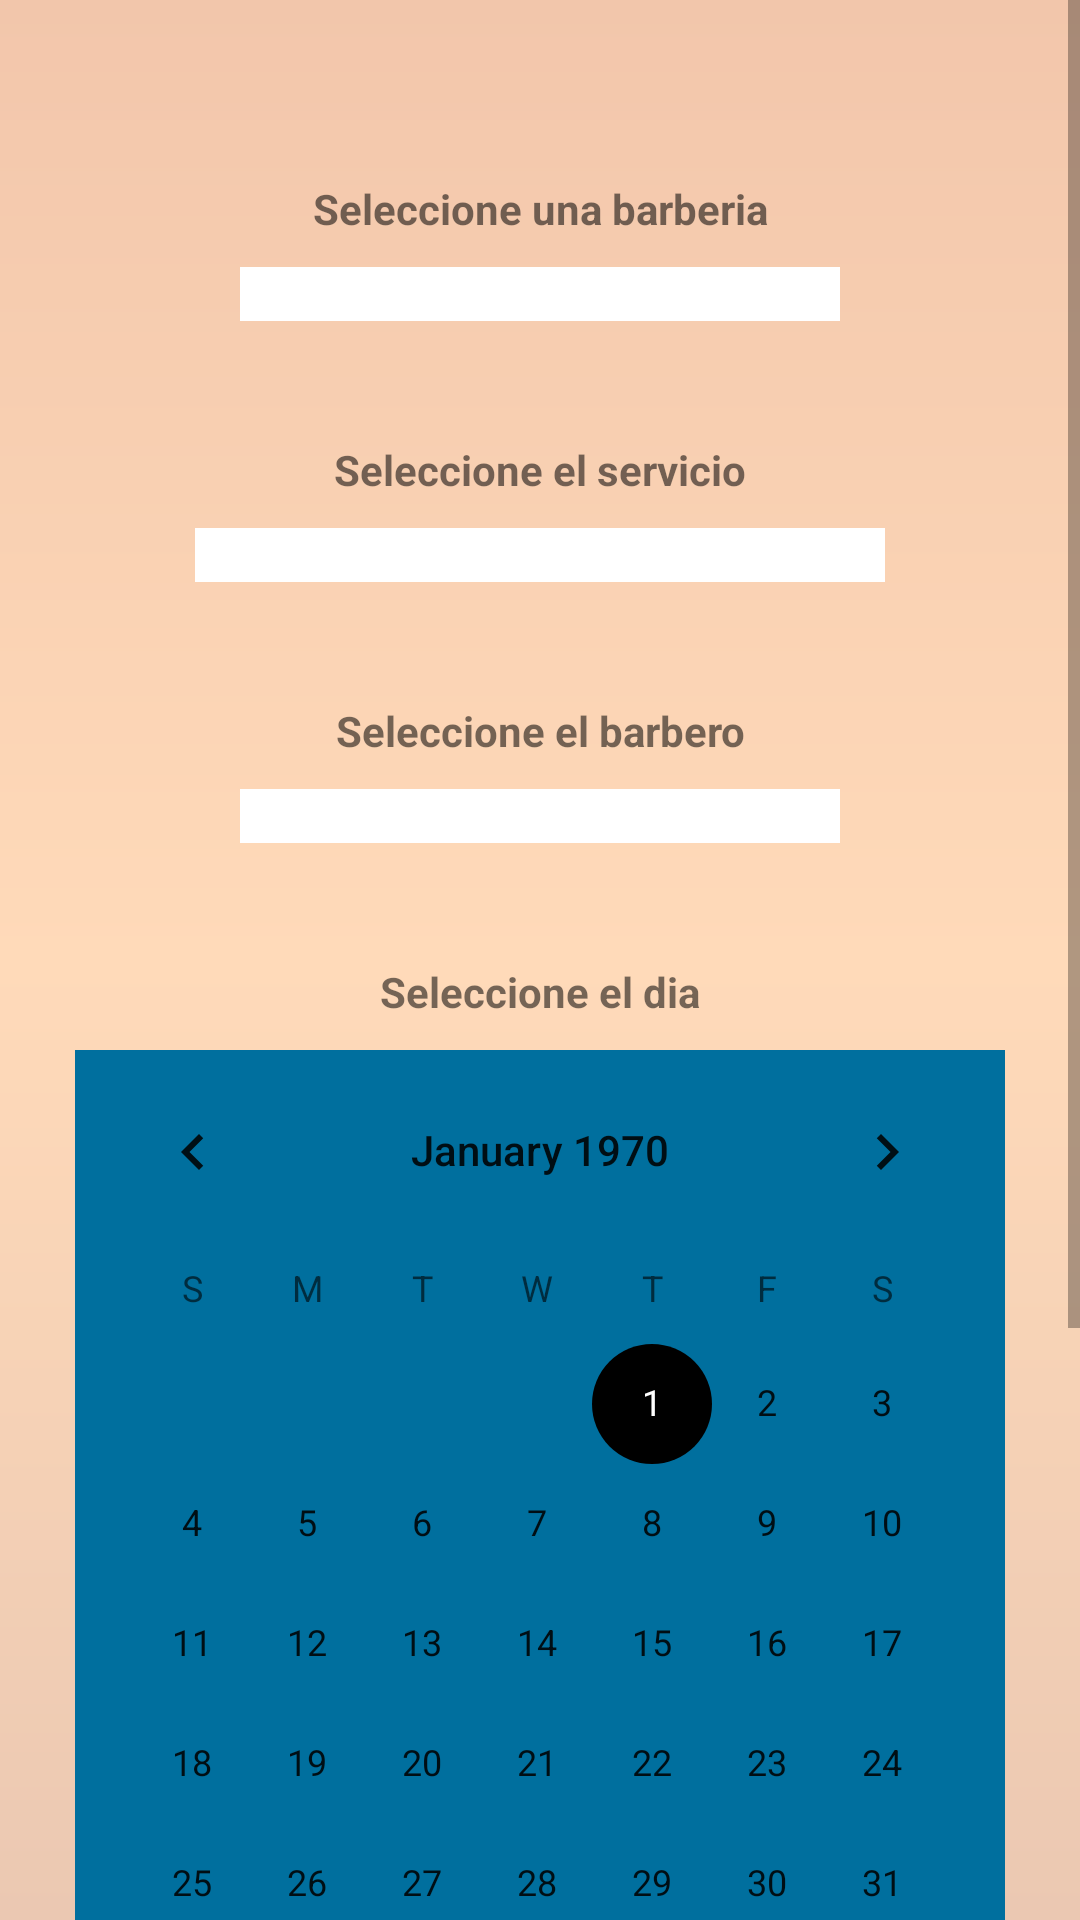

Reconstruct the res/layout file that produces this screen, plus the resources it refers to.
<!-- AndroidManifest.xml: application theme Theme.AllBarber -->
<!-- res/layout/activity_home_cliente_solicitar_hora.xml -->
<?xml version="1.0" encoding="utf-8"?>
<LinearLayout xmlns:android="http://schemas.android.com/apk/res/android"
    xmlns:app="http://schemas.android.com/apk/res-auto"
    xmlns:tools="http://schemas.android.com/tools"
    android:layout_width="match_parent"
    android:layout_height="match_parent"
    tools:context=".home_cliente_solicitar_hora"
    android:orientation="vertical"
    android:background="@drawable/bg_color">


    <LinearLayout
        android:layout_width="match_parent"
        android:layout_height="match_parent"
        android:orientation="vertical">

        <ScrollView
            android:layout_width="match_parent"
            android:layout_height="match_parent">

            <LinearLayout
                android:layout_width="match_parent"
                android:layout_height="wrap_content"
                android:orientation="vertical">

                <TextView
                    android:layout_width="match_parent"
                    android:layout_height="wrap_content"
                    android:layout_marginTop="60dp"
                    android:gravity="center"
                    android:text="Seleccione una barberia"
                    android:textStyle="bold" />

                <Spinner
                    android:id="@+id/spn_Barberias"
                    android:layout_width="200dp"
                    android:layout_height="18dp"
                    android:layout_gravity="center"
                    android:layout_marginTop="10dp"
                    android:background="@color/white"

                    />

                <TextView
                    android:layout_width="match_parent"
                    android:layout_height="wrap_content"
                    android:layout_marginTop="40dp"
                    android:gravity="center"
                    android:text="Seleccione el servicio"
                    android:textStyle="bold" />

                <Spinner
                    android:id="@+id/spn_Servicios"
                    android:layout_width="230dp"
                    android:layout_height="18dp"
                    android:layout_gravity="center"
                    android:layout_marginTop="10dp"
                    android:background="@color/white"

                    />

                <TextView
                    android:layout_width="match_parent"
                    android:layout_height="wrap_content"
                    android:layout_marginTop="40dp"
                    android:gravity="center"
                    android:text="Seleccione el barbero"
                    android:textStyle="bold" />

                <Spinner
                    android:id="@+id/spn_Barberos"
                    android:layout_width="200dp"
                    android:layout_height="18dp"
                    android:layout_gravity="center"
                    android:layout_marginTop="10dp"
                    android:background="@color/white"

                    />

                <TextView
                    android:layout_width="match_parent"
                    android:layout_height="wrap_content"
                    android:layout_marginTop="40dp"
                    android:gravity="center"
                    android:text="Seleccione el dia"
                    android:textStyle="bold" />

                <CalendarView
                    android:id="@+id/cv_Calendario"
                    android:layout_width="310dp"
                    android:layout_height="wrap_content"
                    android:layout_gravity="center"
                    android:layout_marginTop="10dp"
                    android:background="@color/medium_cian" />

                <TextView
                    android:layout_width="match_parent"
                    android:layout_height="wrap_content"
                    android:layout_marginTop="40dp"
                    android:gravity="center"
                    android:text="Seleccione la hora"
                    android:textStyle="bold" />

                <Spinner
                    android:id="@+id/spn_HorasDisponibles"
                    android:layout_width="200dp"
                    android:layout_height="18dp"
                    android:layout_gravity="center"
                    android:layout_marginTop="10dp"
                    android:background="@color/white"

                    />


                <Button
                    android:id="@+id/btn_agendarHora"
                    android:layout_width="match_parent"
                    android:layout_height="50dp"
                    android:layout_marginTop="100dp"
                    android:backgroundTint="@color/dark_orange"
                    android:shadowColor="@color/red_orange"
                    android:text="Agendar Hora"
                    android:textColor="@color/white"></Button>
            </LinearLayout>
        </ScrollView>


    </LinearLayout>




</LinearLayout>
<!-- resources referenced by this layout -->
<resources>
  <color name="dark_orange">#e79563</color>
  <color name="medium_cian">#006f9e</color>
  <color name="red_orange">#ff4500</color>
  <color name="white">#FFFFFFFF</color>
  <!-- drawable bg_color (drawable) -->
  <?xml version="1.0" encoding="utf-8"?>
  <shape xmlns:android="http://schemas.android.com/apk/res/android">
  
      <gradient
          android:angle="90"
          android:centerColor="@color/Peachpuff"
          android:endColor="@color/Pantone"
          android:startColor="@color/light_orange"
          />
  </shape>
  <style name="Theme.AllBarber" parent="Theme.AppCompat.Light.DarkActionBar">
          
          <item name="colorPrimary">@color/negro_barraSuperior</item>
          <item name="colorPrimaryDark">@color/negro_barraSuperior</item>
          <item name="colorAccent">@color/negro_barraSuperior</item>
          
      </style>
  <color name="Peachpuff">#ffdab9</color>
  <color name="Pantone">#f2c6ab</color>
  <color name="light_orange">#ebc8b2</color>
  <color name="negro_barraSuperior">#000000</color>
</resources>
